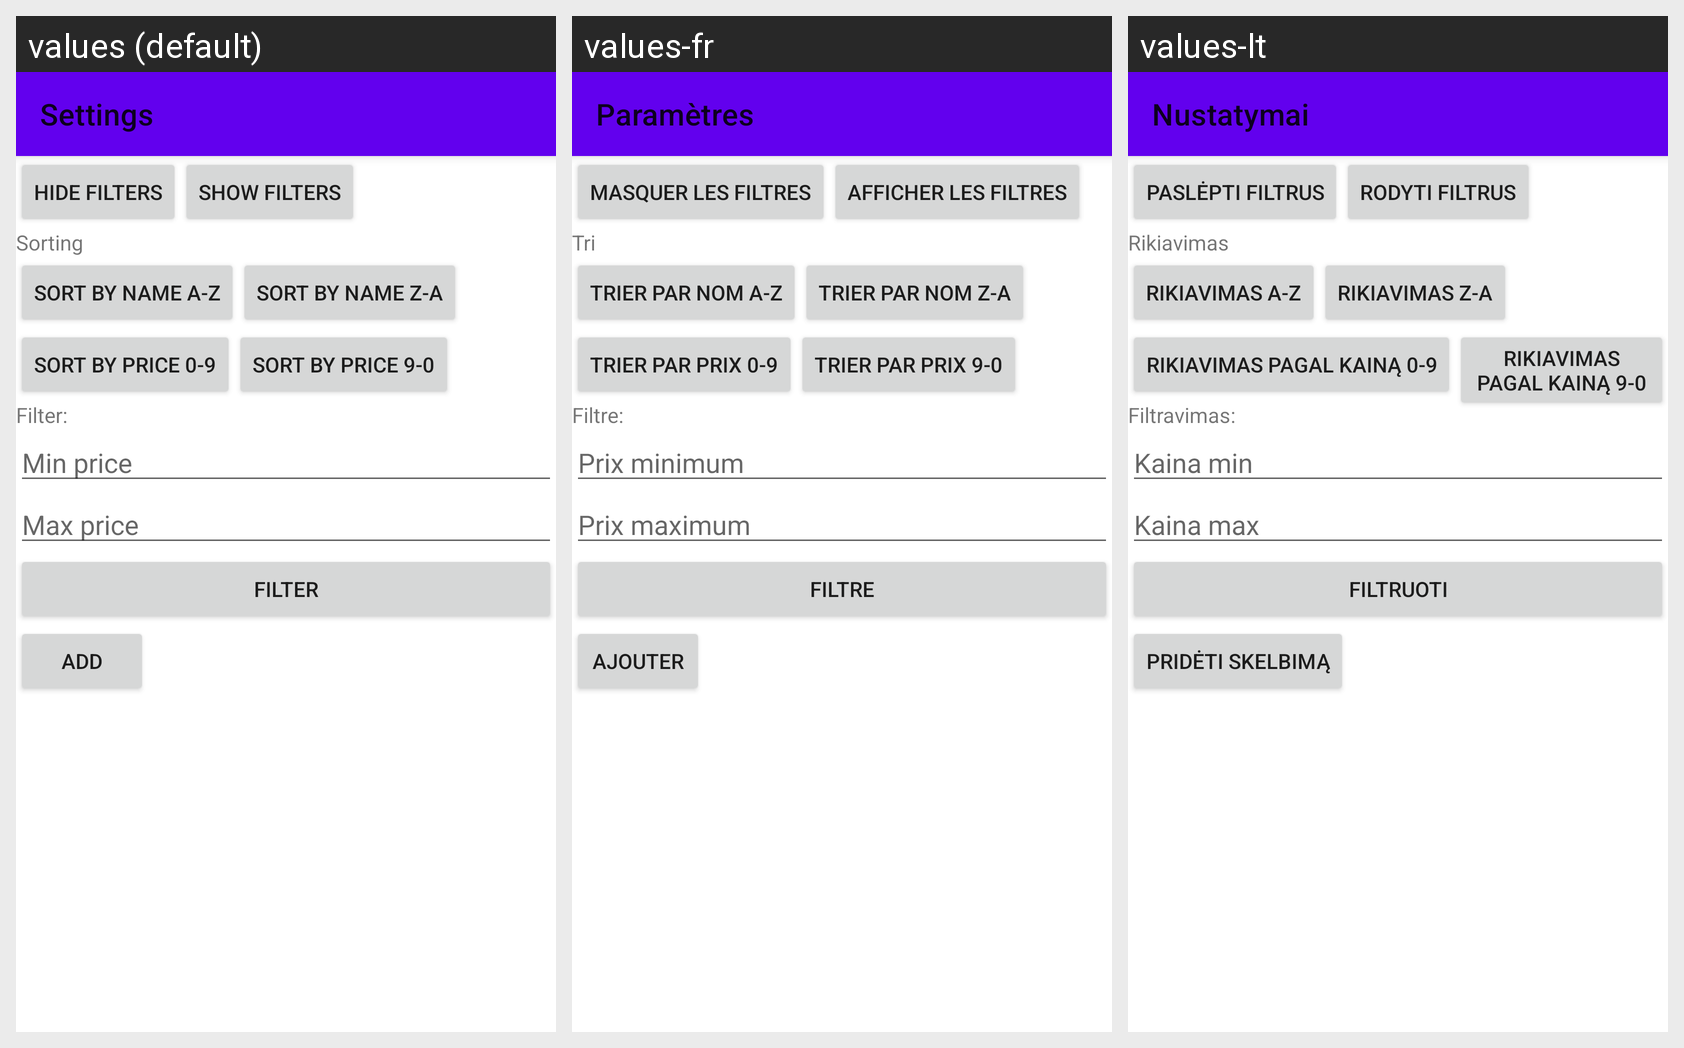

This grid shows one Android layout under several languages. Give, for every string resource on the screen, its name, the default text and each shown locale's text.
Android screen res/layout/skelbimailistviewnologin.xml rendered under 3 locales, left to right: values (default), values-fr, values-lt. Device: Nexus 5 (rendered at 1080×1920; each locale shown at half size, 540×960, under a caption strip naming it); theme AppTheme.
Strings drawn on this screen, with the default value and each locale's value (text and hints the layout hard-codes, and strings that could not be matched under every locale, appear in the picture but are not listed):

Rikiavimas
  values: Sorting
  values-fr: Tri
  values-lt: Rikiavimas

PavadinimasA_Z
  values: Sort by name A-Z
  values-fr: Trier par nom A-Z
  values-lt: Rikiavimas A-Z

PavadinimasZ_A
  values: Sort by name Z-A
  values-fr: Trier par nom Z-A
  values-lt: Rikiavimas Z-A

KAINA9_0
  values: Sort by price 9-0
  values-fr: Trier par prix 9-0
  values-lt: Rikiavimas pagal kainą 9-0

KAINA0_9
  values: Sort by price 0-9
  values-fr: Trier par prix 0-9
  values-lt: Rikiavimas pagal kainą 0-9

Filtravimas
  values: Filter:
  values-fr: Filtre:
  values-lt: Filtravimas:

KainosMinimumas
  values: Min price
  values-fr: Prix minimum
  values-lt: Kaina min

KainosMaximumas
  values: Max price
  values-fr: Prix maximum
  values-lt: Kaina max

Filtruoti
  values: Filter
  values-fr: Filtre
  values-lt: Filtruoti

Rodytifiltrus
  values: Show filters
  values-fr: Afficher les filtres
  values-lt: Rodyti filtrus

action_settings
  values: Settings
  values-fr: Paramètres
  values-lt: Nustatymai
